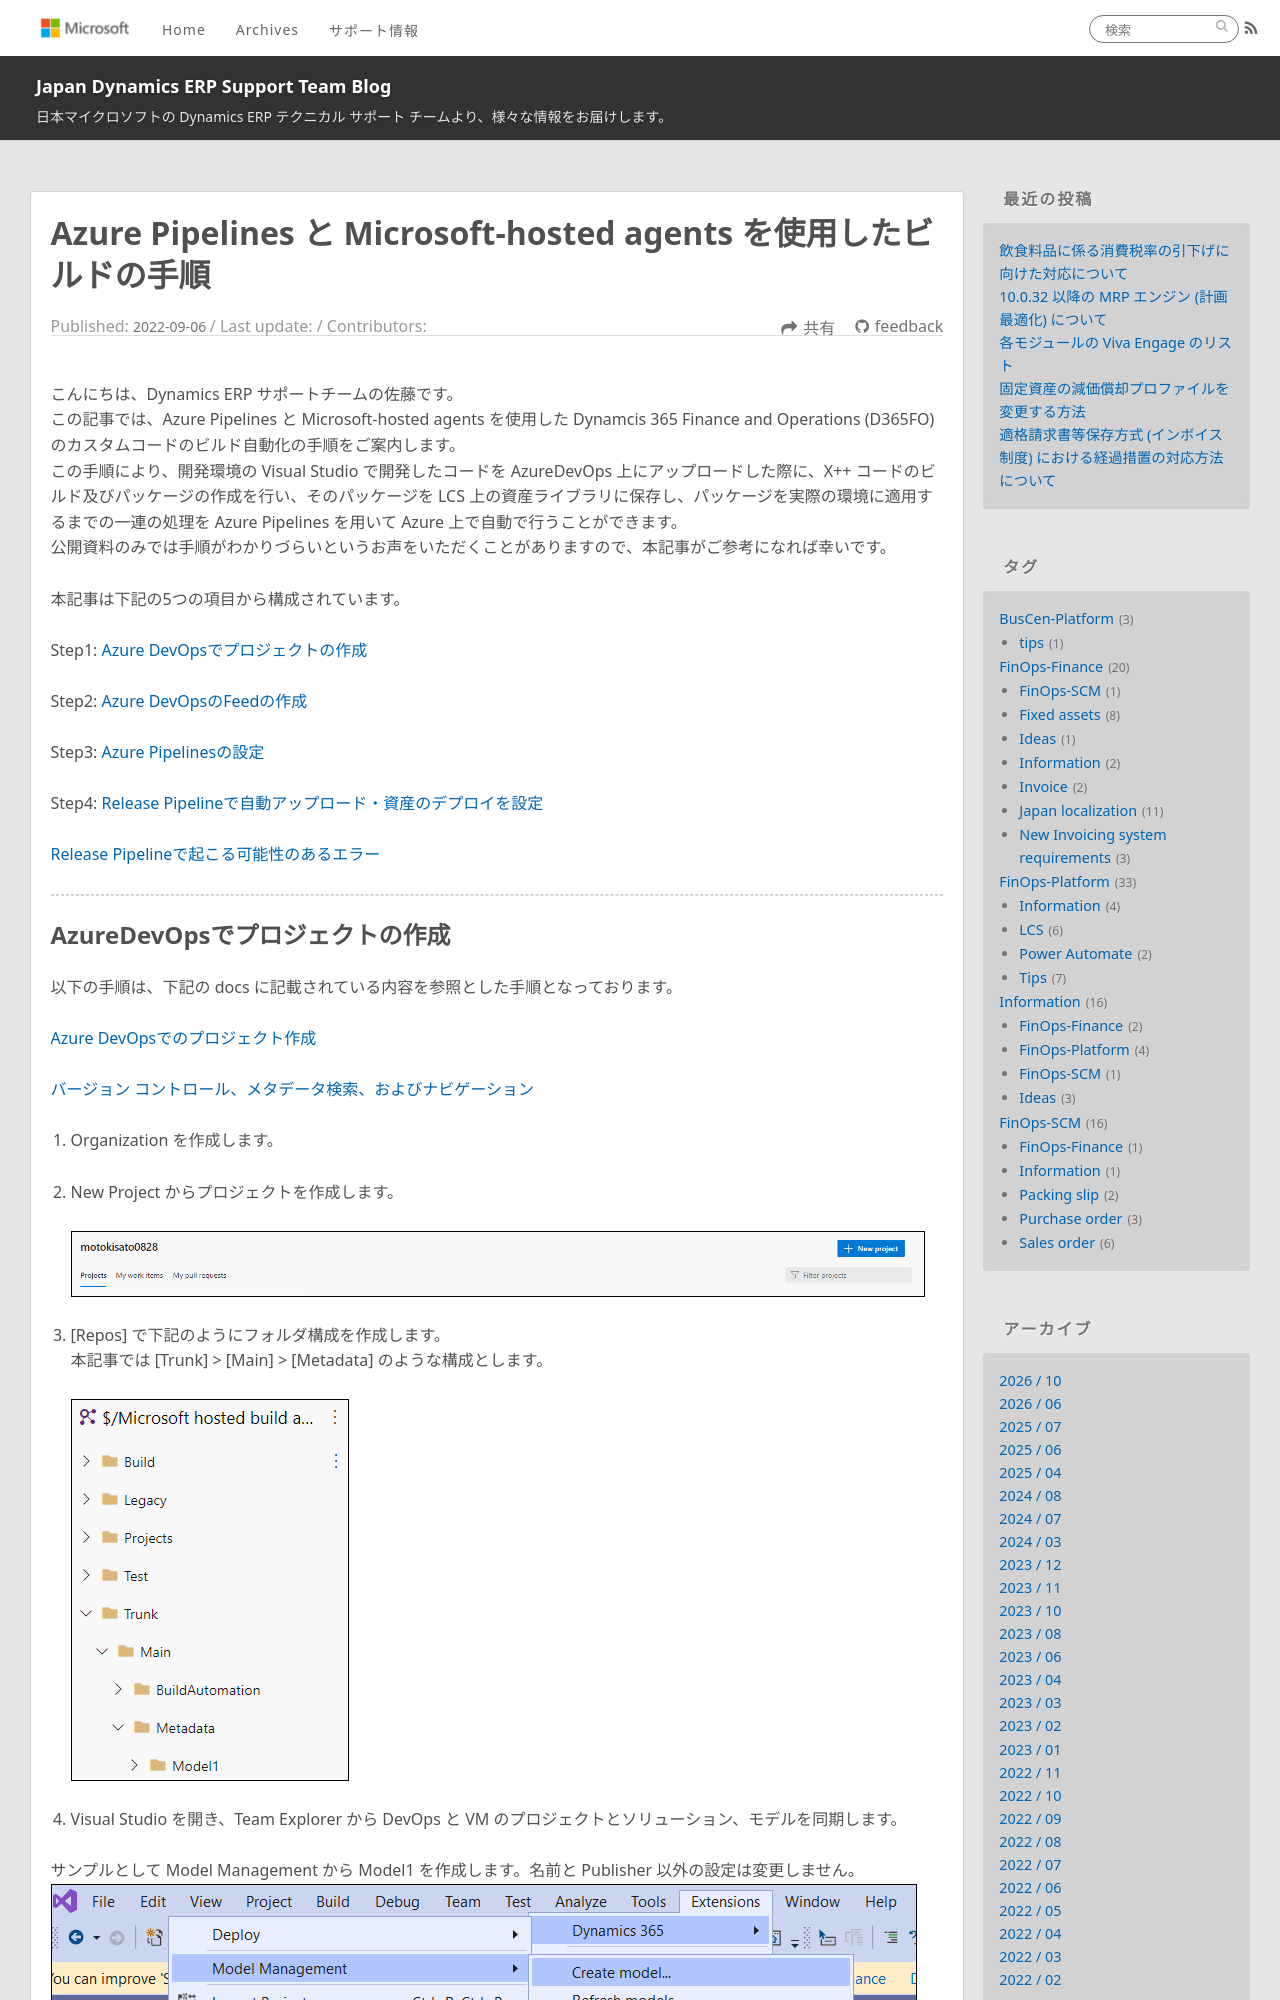

repository: jpd365erpsup/blog · page: FinOps-Platform/how-to-pipeline/index.html · generator: jekyll

---
title: Azure Pipelines と Microsoft-hosted agents を使用したビルドの手順
date: 2022-09-06
tags:
  - FinOps-Platform
disableDisclaimer: false
---

こんにちは、Dynamics ERP サポートチームの佐藤です。
この記事では、Azure Pipelines と Microsoft-hosted agents を使用した Dynamcis 365 Finance and Operations (D365FO) のカスタムコードのビルド自動化の手順をご案内します。
この手順により、開発環境の Visual Studio で開発したコードを AzureDevOps 上にアップロードした際に、X++ コードのビルド及びパッケージの作成を行い、そのパッケージを LCS 上の資産ライブラリに保存し、パッケージを実際の環境に適用するまでの一連の処理を Azure Pipelines を用いて Azure 上で自動で行うことができます。
公開資料のみでは手順がわかりづらいというお声をいただくことがありますので、本記事がご参考になれば幸いです。

<!-- more -->

本記事は下記の5つの項目から構成されています。

Step1: [Azure DevOpsでプロジェクトの作成](#AzureDevOpsでプロジェクトの作成)

Step2: [Azure DevOpsのFeedの作成](#AzureDevOpsのFeedの作成)

Step3: [Azure Pipelinesの設定](#AzurePipelinesの設定)

Step4: [Release Pipelineで自動アップロード・資産のデプロイを設定](#ReleasePipelineで自動アップロード・資産のデプロイを設定)

[Release Pipelineで起こる可能性のあるエラー](#ReleasePipelineで起こる可能性のあるエラー)

---
